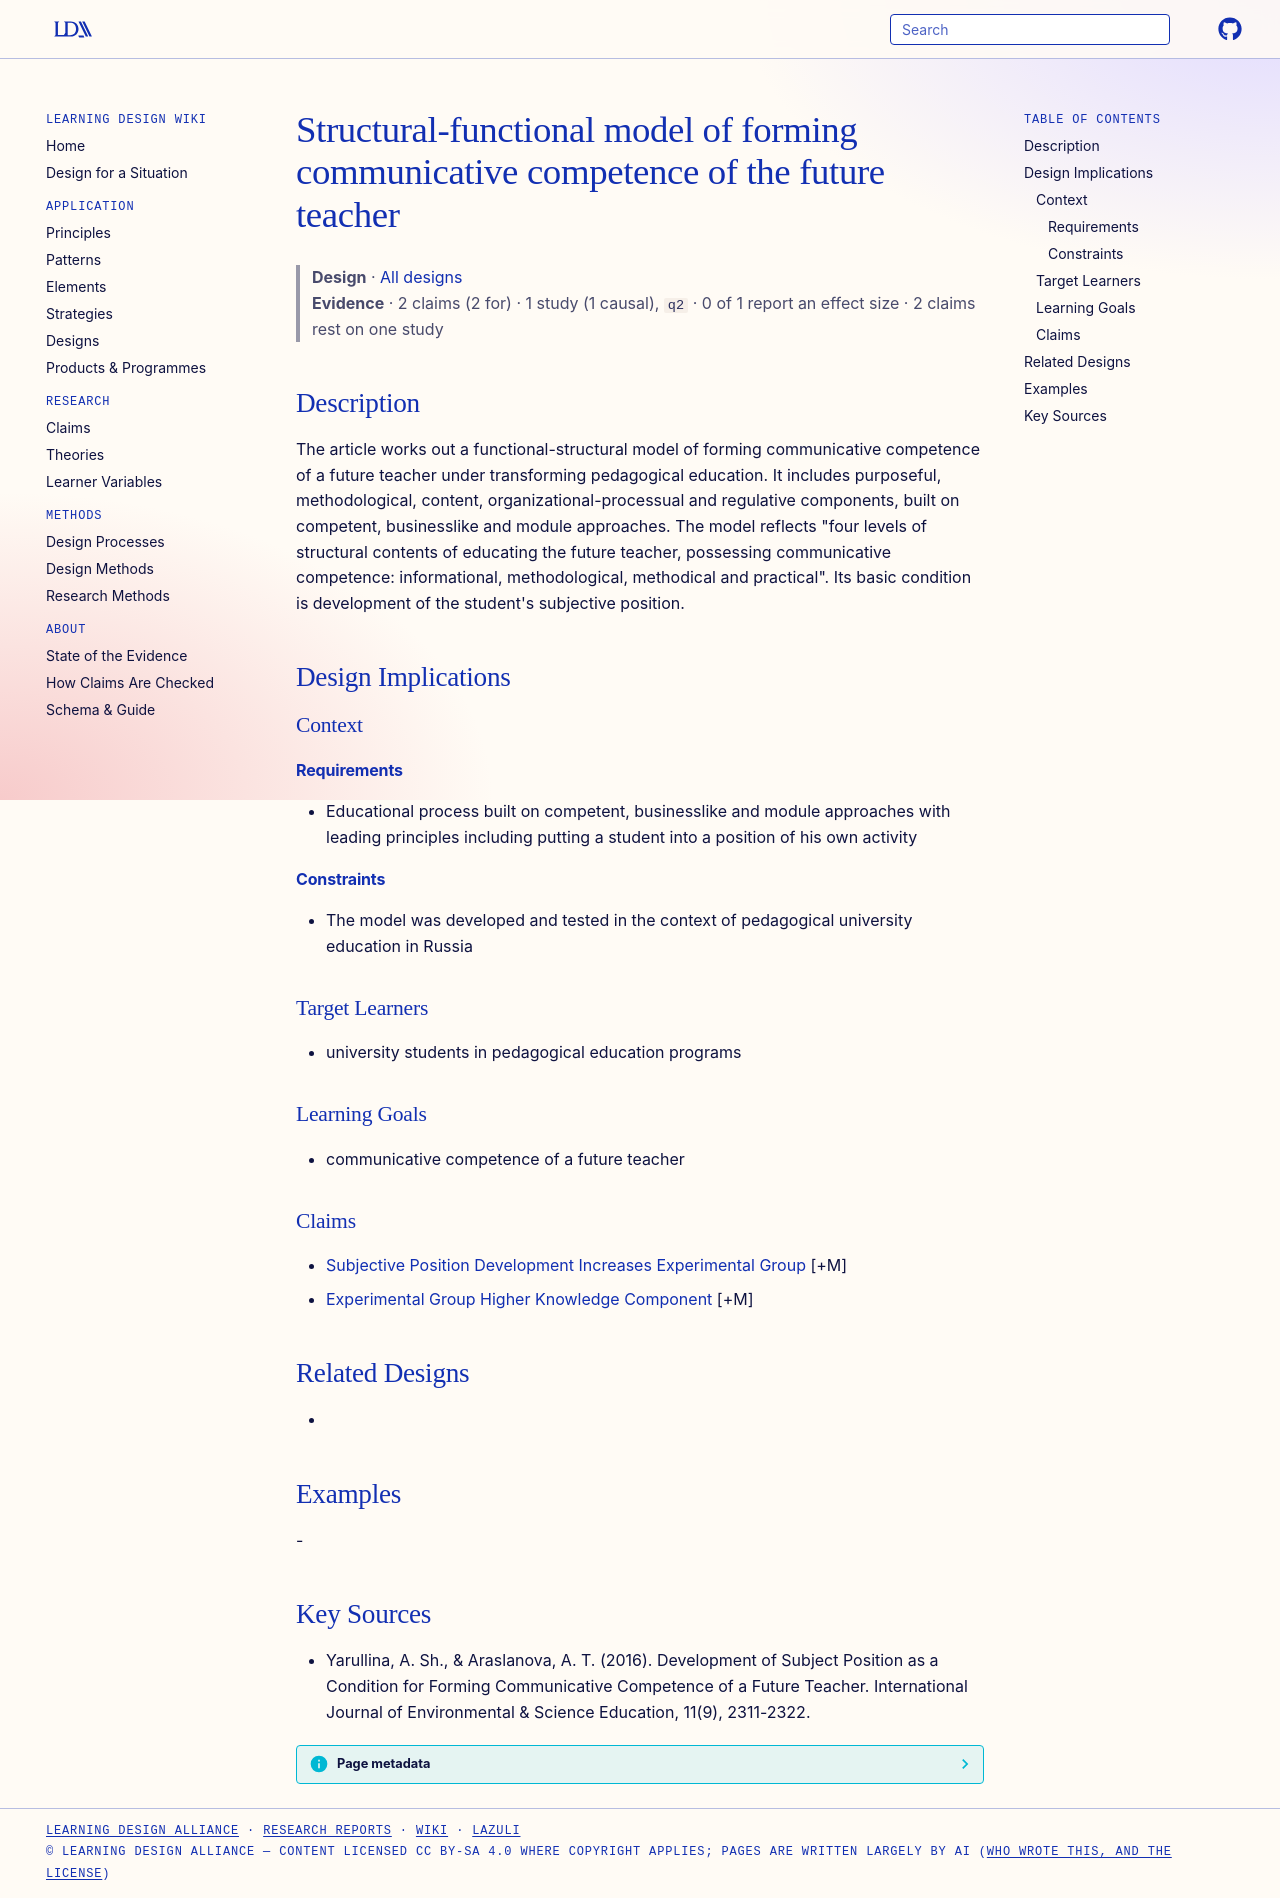

repository: Learning-Design-Alliance/learning-wiki · page: designs/structural-functional-model-communicative-competence-future-teacher/index.html · generator: mkdocs

---
type: design
id: structural-functional-model-communicative-competence-future-teacher
title: Structural-functional model of forming communicative competence of the future teacher
description: The article works out a functional-structural model of forming communicative competence of a future teacher under transforming pedagogical education.
status: review
generated:
  by: "process:settle-candidates"
  at: 2026-11-03
sources:
  - id: yarullina-2016
    title: "Yarullina, A. Sh., & Araslanova, A. T. (2016). Development of Subject Position as a Condition for Forming Communicative Competence of a Future Teacher. International Journal of Environmental & Science Education, 11(9), 2311-2322."
    author: "Yarullina, A. Sh., & Araslanova, A. T"
---

# Structural-functional model of forming communicative competence of the future teacher

> **Design** · [All designs](index.md)
> **Evidence** · 2 claims (2 for) · 1 study (1 causal), `q2` · 0 of 1 report an effect size · 2 claims rest on one study

## Description
The article works out a functional-structural model of forming communicative competence of a future teacher under transforming pedagogical education. It includes purposeful, methodological, content, organizational-processual and regulative components, built on competent, businesslike and module approaches. The model reflects "four levels of structural contents of educating the future teacher, possessing communicative competence: informational, methodological, methodical and practical". Its basic condition is development of the student's subjective position.

## Design Implications

### Context
#### Requirements
- Educational process built on competent, businesslike and module approaches with leading principles including putting a student into a position of his own activity
#### Constraints
- The model was developed and tested in the context of pedagogical university education in Russia

### Target Learners
- university students in pedagogical education programs

### Learning Goals
- communicative competence of a future teacher

### Claims
- [Subjective Position Development Increases Experimental Group](../claims/subjective-position-development-increases-experimental-group.md) [+M]
- [Experimental Group Higher Knowledge Component](../claims/experimental-group-higher-knowledge-component.md) [+M]

## Related Designs
- 

## Examples
-

## Key Sources
- Yarullina, A. Sh., & Araslanova, A. T. (2016). Development of Subject Position as a Condition for Forming Communicative Competence of a Future Teacher. International Journal of Environmental & Science Education, 11(9), 2311-2322.
